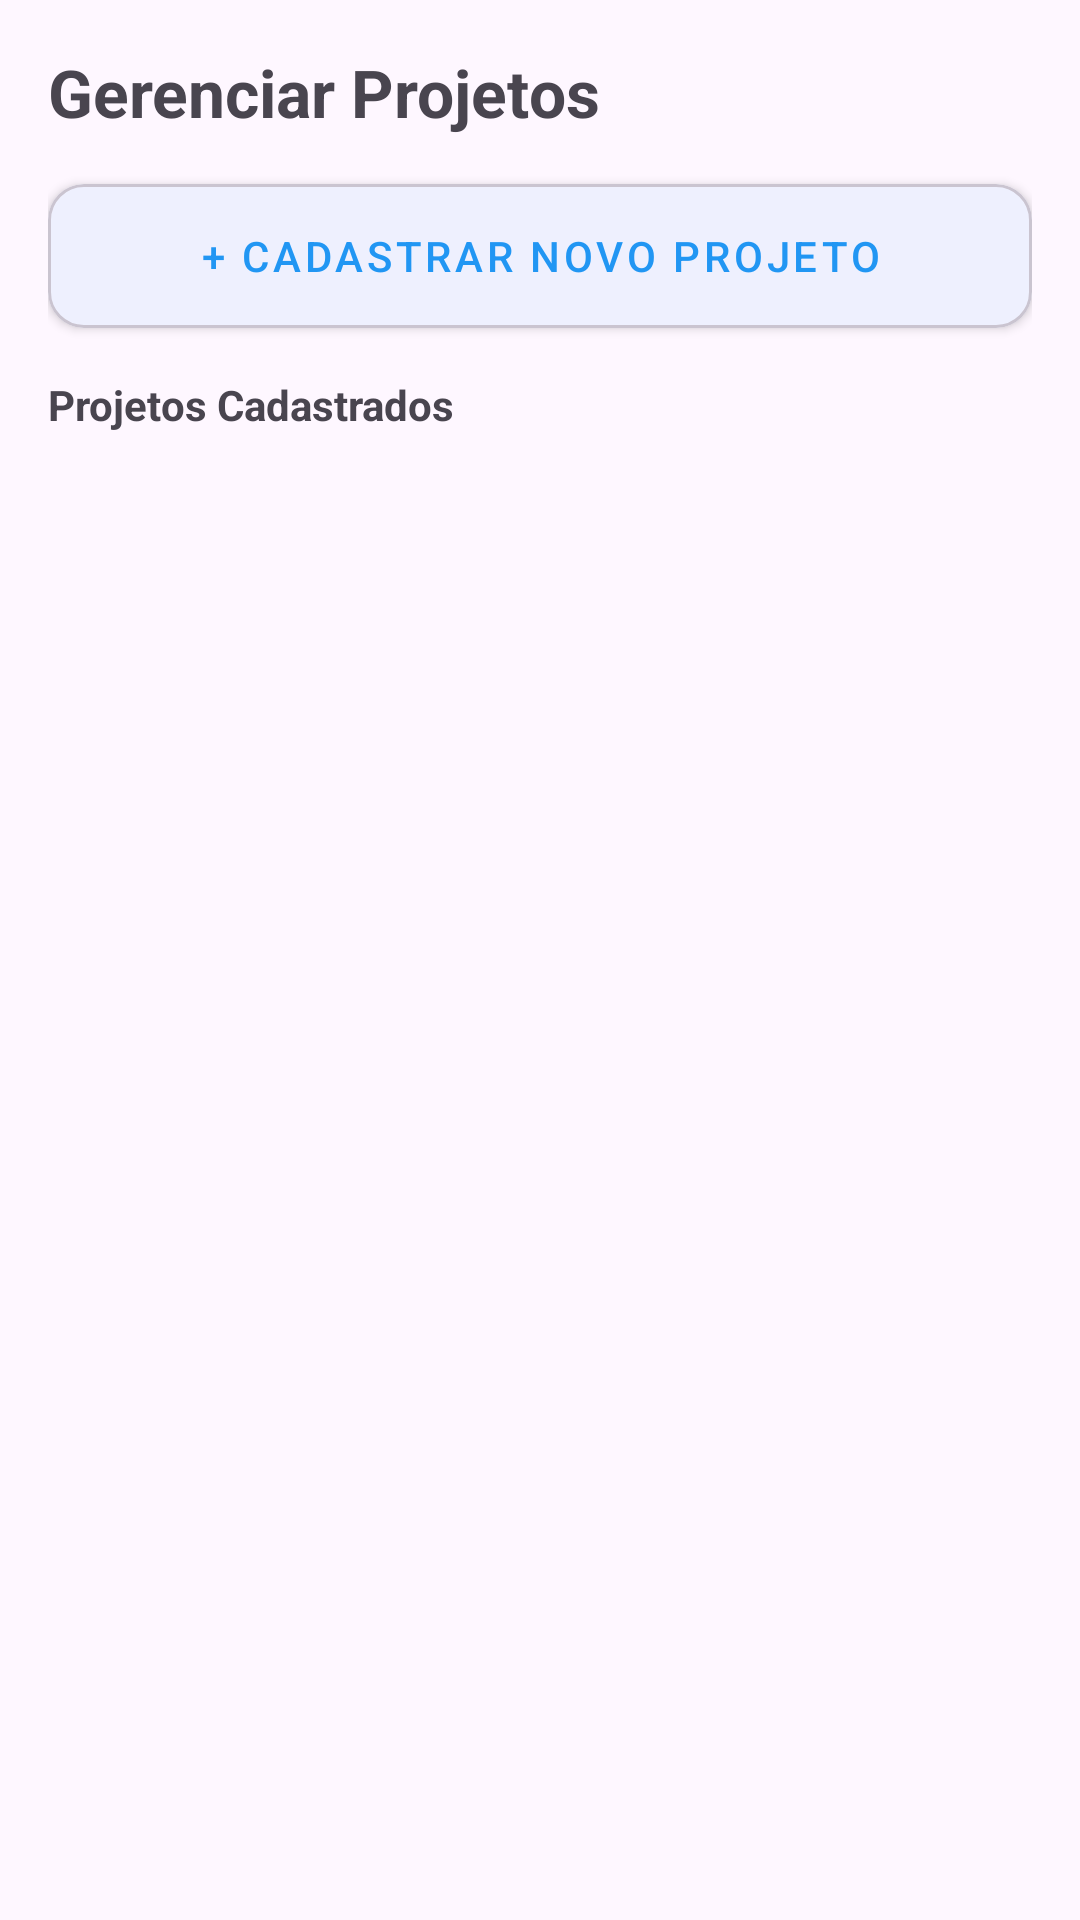

Android layout source for this screen:
<!-- AndroidManifest.xml: application theme Theme.EcossistemaMobileWeekTech -->
<!-- res/layout/fragment_project_registration.xml -->
<?xml version="1.0" encoding="utf-8"?>
<LinearLayout xmlns:android="http://schemas.android.com/apk/res/android"
    xmlns:app="http://schemas.android.com/apk/res-auto"
    android:layout_width="match_parent"
    android:layout_height="match_parent"
    android:orientation="vertical"
    android:padding="16dp">

    <TextView
        android:layout_width="wrap_content"
        android:layout_height="wrap_content"
        android:text="Gerenciar Projetos"
        android:textSize="22sp"
        android:textStyle="bold"
        android:layout_marginBottom="16dp" />

    
    <com.google.android.material.card.MaterialCardView
        android:id="@+id/cardNewProject"
        android:layout_width="match_parent"
        android:layout_height="wrap_content"
        app:cardCornerRadius="12dp"
        app:cardElevation="2dp"
        android:layout_marginBottom="16dp">

        <LinearLayout
            android:id="@+id/layoutForm"
            android:layout_width="match_parent"
            android:layout_height="wrap_content"
            android:orientation="vertical"
            android:padding="16dp"
            android:visibility="gone">

            <com.google.android.material.textfield.TextInputLayout
                android:layout_width="match_parent"
                android:layout_height="wrap_content"
                android:layout_marginBottom="8dp"
                android:hint="@string/hint_project_title">
                <com.google.android.material.textfield.TextInputEditText
                    android:id="@+id/editProjectTitle"
                    android:layout_width="match_parent"
                    android:layout_height="wrap_content" />
            </com.google.android.material.textfield.TextInputLayout>

            <com.google.android.material.textfield.TextInputLayout
                android:layout_width="match_parent"
                android:layout_height="wrap_content"
                android:layout_marginBottom="8dp"
                android:hint="@string/hint_description">
                <com.google.android.material.textfield.TextInputEditText
                    android:id="@+id/editProjectDescription"
                    android:layout_width="match_parent"
                    android:layout_height="wrap_content"
                    android:minLines="3"
                    android:gravity="top" />
            </com.google.android.material.textfield.TextInputLayout>

            <LinearLayout
                android:layout_width="match_parent"
                android:layout_height="wrap_content"
                android:orientation="horizontal"
                android:baselineAligned="false">

                <com.google.android.material.textfield.TextInputLayout
                    android:layout_width="0dp"
                    android:layout_height="wrap_content"
                    android:layout_weight="1"
                    android:layout_marginEnd="8dp"
                    android:layout_marginBottom="16dp"
                    android:hint="@string/hint_date">
                    <com.google.android.material.textfield.TextInputEditText
                        android:id="@+id/editProjectDate"
                        android:layout_width="match_parent"
                        android:layout_height="wrap_content"
                        android:inputType="number"
                        android:maxLength="10" />
                </com.google.android.material.textfield.TextInputLayout>

                <com.google.android.material.textfield.TextInputLayout
                    android:layout_width="0dp"
                    android:layout_height="wrap_content"
                    android:layout_weight="1"
                    android:layout_marginBottom="16dp"
                    android:hint="@string/hint_time">
                    <com.google.android.material.textfield.TextInputEditText
                        android:id="@+id/editProjectTime"
                        android:layout_width="match_parent"
                        android:layout_height="wrap_content"
                        android:inputType="number"
                        android:maxLength="5" />
                </com.google.android.material.textfield.TextInputLayout>
            </LinearLayout>

            <CheckBox
                android:id="@+id/checkProjectCoffee"
                android:layout_width="wrap_content"
                android:layout_height="wrap_content"
                android:text="Habilitar Coffee Break"
                android:layout_marginBottom="16dp" />

            <Button
                android:id="@+id/btnRegisterProject"
                android:layout_width="match_parent"
                android:layout_height="wrap_content"
                android:text="@string/btn_finish_reg" />
        </LinearLayout>

        <Button
            android:id="@+id/btnShowForm"
            style="@style/Widget.MaterialComponents.Button.TextButton"
            android:layout_width="match_parent"
            android:layout_height="wrap_content"
            android:text="+ CADASTRAR NOVO PROJETO" />
    </com.google.android.material.card.MaterialCardView>

    <TextView
        android:layout_width="wrap_content"
        android:layout_height="wrap_content"
        android:text="Projetos Cadastrados"
        android:textStyle="bold"
        android:layout_marginBottom="8dp" />

    <androidx.recyclerview.widget.RecyclerView
        android:id="@+id/recyclerViewMyProjects"
        android:layout_width="match_parent"
        android:layout_height="0dp"
        android:layout_weight="1"
        android:paddingBottom="16dp"
        android:clipToPadding="false" />

</LinearLayout>
<!-- resources referenced by this layout -->
<resources>
  <string name="btn_finish_reg">Finalizar cadastro</string>
  <string name="hint_date">Data (Ex: 22/05)</string>
  <string name="hint_description">Descrição do Projeto</string>
  <string name="hint_project_title">Nome do Projeto</string>
  <string name="hint_time">Horário (Ex: 19:00)</string>
  <style name="Theme.EcossistemaMobileWeekTech" parent="Base.Theme.EcossistemaMobileWeekTech">
          <item name="actionButtonStyle">@style/CustomActionButtonStyle</item>
          <item name="bottomNavigationStyle">@style/CustomBottomNavStyle</item>
      </style>
  <style name="Base.Theme.EcossistemaMobileWeekTech" parent="Theme.Material3.DayNight.NoActionBar">
          
          <item name="colorPrimary">@color/primary</item>
          <item name="colorPrimaryVariant">@color/primary_dark</item>
          <item name="colorOnPrimary">@color/white</item>
          
          <item name="colorSecondary">@color/primary</item>
          <item name="colorSecondaryVariant">@color/primary_dark</item>
          <item name="colorOnSecondary">@color/white</item>
          
          <item name="android:statusBarColor">@color/primary_dark</item>
      </style>
  <style name="CustomActionButtonStyle" parent="Widget.AppCompat.ActionButton">
          <item name="android:background">@drawable/bg_logout_button</item>
          <item name="android:layout_marginEnd">8dp</item>
          <item name="android:minHeight">0dp</item>
          <item name="android:minWidth">0dp</item>
          <item name="android:textAllCaps">false</item>
      </style>
  <style name="CustomBottomNavStyle" parent="Widget.MaterialComponents.BottomNavigationView">
          <item name="itemIconSize">22dp</item>
          <item name="itemPaddingTop">8dp</item>
          <item name="itemPaddingBottom">12dp</item>
          <item name="itemTextAppearanceInactive">@style/BottomNavText</item>
          <item name="itemTextAppearanceActive">@style/BottomNavText.Active</item>
      </style>
  <color name="primary">#2196F3</color>
  <color name="primary_dark">#1976D2</color>
  <color name="white">#FFFFFFFF</color>
  <!-- drawable bg_logout_button (drawable) -->
  <?xml version="1.0" encoding="utf-8"?>
  <shape xmlns:android="http://schemas.android.com/apk/res/android">
      <solid android:color="#44FFFFFF" />
      <corners android:radius="6dp" />
      <padding
          android:left="10dp"
          android:right="10dp"
          android:top="4dp"
          android:bottom="4dp" />
  </shape>
  <style name="BottomNavText" parent="TextAppearance.MaterialComponents.Caption">
          <item name="android:textSize">11sp</item>
      </style>
  <style name="BottomNavText.Active" parent="BottomNavText">
          <item name="android:textStyle">bold</item>
      </style>
</resources>
